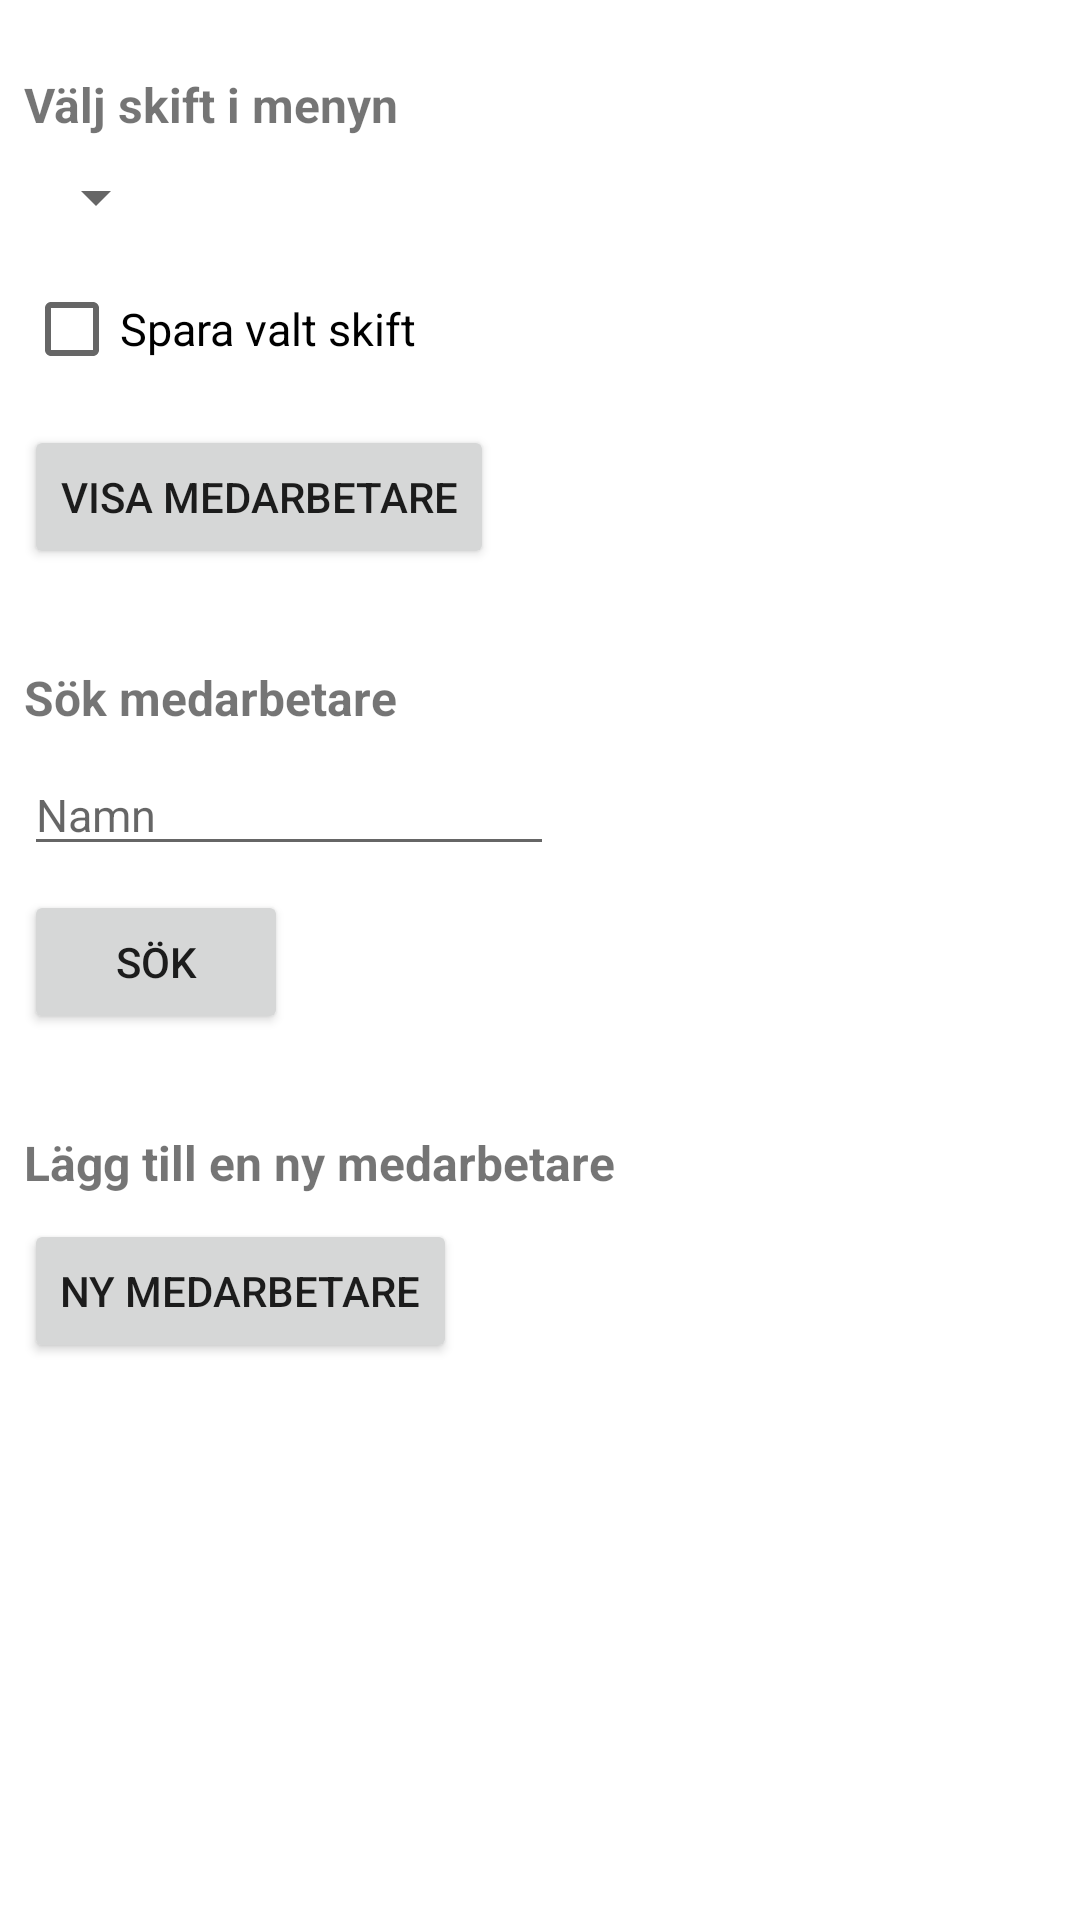

Layout XML and referenced resources for this Android screen:
<!-- AndroidManifest.xml: application theme Theme.SQLiteInlamningsuppgift -->
<!-- res/layout/activity_main.xml -->
<?xml version="1.0" encoding="utf-8"?>
<androidx.constraintlayout.widget.ConstraintLayout xmlns:android="http://schemas.android.com/apk/res/android"
    xmlns:app="http://schemas.android.com/apk/res-auto"
    xmlns:tools="http://schemas.android.com/tools"
    android:layout_width="match_parent"
    android:layout_height="match_parent"
    tools:context=".MainActivity">

    <TextView
        android:id="@+id/textView10"
        android:layout_width="wrap_content"
        android:layout_height="wrap_content"
        android:layout_marginStart="8dp"
        android:layout_marginTop="24dp"
        android:text="@string/show_coworker_text"
        android:textSize="16sp"
        android:textStyle="bold"
        app:layout_constraintStart_toStartOf="parent"
        app:layout_constraintTop_toTopOf="parent" />

    <Spinner
        android:id="@+id/shiftMainSpinner"
        android:layout_width="wrap_content"
        android:layout_height="wrap_content"
        android:layout_marginStart="8dp"
        android:layout_marginTop="8dp"
        app:layout_constraintStart_toStartOf="parent"
        app:layout_constraintTop_toBottomOf="@+id/textView10" />

    <CheckBox
        android:id="@+id/savePreferenceMainCheckBox"
        android:layout_width="wrap_content"
        android:layout_height="wrap_content"
        android:layout_marginStart="8dp"
        android:layout_marginTop="8dp"
        android:textSize="15sp"
        android:text="@string/save_preference"
        app:layout_constraintStart_toStartOf="parent"
        app:layout_constraintTop_toBottomOf="@+id/shiftMainSpinner" />

    <Button
        android:id="@+id/showCoworkersButton"
        android:layout_width="wrap_content"
        android:layout_height="wrap_content"
        android:layout_marginStart="8dp"
        android:layout_marginTop="8dp"
        android:text="@string/show_coworker_button_text"
        app:layout_constraintStart_toStartOf="parent"
        app:layout_constraintTop_toBottomOf="@+id/savePreferenceMainCheckBox" />

    <TextView
        android:id="@+id/textView12"
        android:layout_width="wrap_content"
        android:layout_height="wrap_content"
        android:layout_marginStart="8dp"
        android:layout_marginTop="32dp"
        android:textSize="16sp"
        android:textStyle="bold"
        android:text="@string/search_coworker_text"
        app:layout_constraintStart_toStartOf="parent"
        app:layout_constraintTop_toBottomOf="@+id/showCoworkersButton" />

    <EditText
        android:id="@+id/searchNameMainEditText"
        android:layout_width="wrap_content"
        android:layout_height="wrap_content"
        android:layout_marginStart="8dp"
        android:layout_marginTop="8dp"
        android:textSize="15sp"
        android:ems="10"
        android:inputType="textPersonName"
        android:hint="@string/name"
        app:layout_constraintStart_toStartOf="parent"
        app:layout_constraintTop_toBottomOf="@+id/textView12" />

    <Button
        android:id="@+id/searchMainButton"
        android:layout_width="wrap_content"
        android:layout_height="wrap_content"
        android:layout_marginStart="8dp"
        android:layout_marginTop="8dp"
        android:text="@string/search_button"
        app:layout_constraintStart_toStartOf="parent"
        app:layout_constraintTop_toBottomOf="@+id/searchNameMainEditText" />

    <TextView
        android:id="@+id/textView11"
        android:layout_width="wrap_content"
        android:layout_height="wrap_content"
        android:layout_marginStart="8dp"
        android:layout_marginTop="32dp"
        android:text="@string/add_new_coworker_text"
        android:textSize="16sp"
        android:textStyle="bold"
        app:layout_constraintStart_toStartOf="parent"
        app:layout_constraintTop_toBottomOf="@+id/searchMainButton" />

    <Button
        android:id="@+id/addCoworkerListButton"
        android:layout_width="wrap_content"
        android:layout_height="wrap_content"
        android:layout_marginStart="8dp"
        android:layout_marginTop="8dp"
        android:text="@string/add_coworker_button"
        app:layout_constraintStart_toStartOf="parent"
        app:layout_constraintTop_toBottomOf="@+id/textView11" />




</androidx.constraintlayout.widget.ConstraintLayout>
<!-- resources referenced by this layout -->
<resources>
  <string name="add_coworker_button">Ny medarbetare</string>
  <string name="add_new_coworker_text">Lägg till en ny medarbetare</string>
  <string name="name">Namn</string>
  <string name="save_preference">Spara valt skift</string>
  <string name="search_button">Sök</string>
  <string name="search_coworker_text">Sök medarbetare</string>
  <string name="show_coworker_button_text">Visa medarbetare</string>
  <string name="show_coworker_text">Välj skift i menyn</string>
  <style name="Theme.SQLiteInlamningsuppgift" parent="Theme.MaterialComponents.DayNight.DarkActionBar">
          
          <item name="colorPrimary">@color/purple_500</item>
          <item name="colorPrimaryVariant">@color/purple_700</item>
          <item name="colorOnPrimary">@color/white</item>
          
          <item name="colorSecondary">@color/teal_200</item>
          <item name="colorSecondaryVariant">@color/teal_700</item>
          <item name="colorOnSecondary">@color/black</item>
          
          <item name="android:statusBarColor" tools:targetApi="l">?attr/colorPrimaryVariant</item>
          
      </style>
  <!-- not gathered from this repository: default colours our renderer supplied (Android Studio template values) -->
  <color name="purple_500">#FF6200EE</color>
  <color name="purple_700">#FF3700B3</color>
  <color name="teal_200">#FF03DAC5</color>
  <color name="teal_700">#FF018786</color>
  <color name="black">#FF000000</color>
  <color name="white">#FFFFFFFF</color>
</resources>
